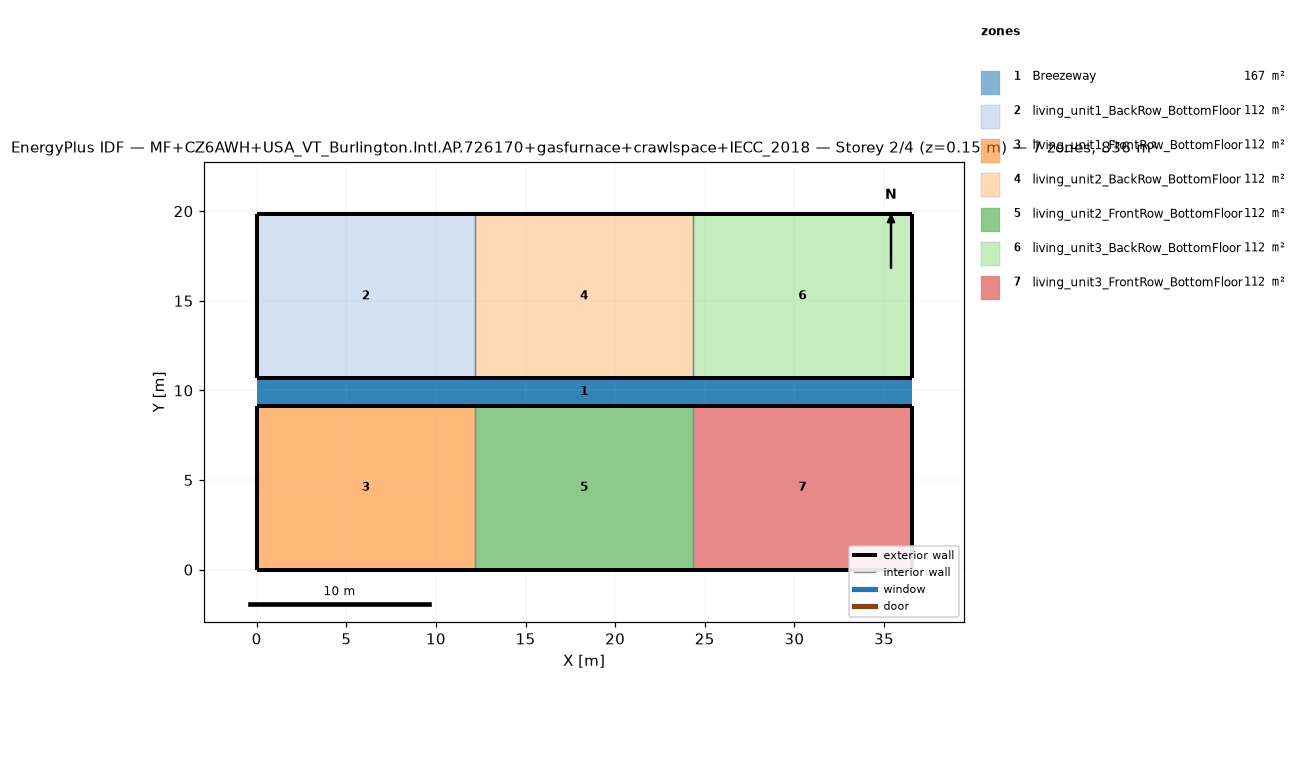
=== STOREY PLAN SPEC (per zone: floor XY polygon, exterior-wall plan segments, windows/doors) ===
zone 1: Breezeway  (167.0 m²)
  floor: (36.54, 9.16) (0.00, 9.16) (0.00, 10.68) (36.54, 10.68)
  floor: (36.54, 9.16) (0.00, 9.16) (0.00, 10.68) (36.54, 10.68)
  floor: (36.54, 9.16) (0.00, 9.16) (0.00, 10.68) (36.54, 10.68)
zone 2: living_unit1_BackRow_BottomFloor  (111.5 m²)
  floor: (12.18, 10.68) (0.00, 10.68) (0.00, 19.84) (12.18, 19.84)
  exterior wall: (0.00, 10.68) – (12.18, 10.68)  [12.2 m]
  exterior wall: (12.18, 19.84) – (0.00, 19.84)  [12.2 m]
  exterior wall: (0.00, 19.84) – (0.00, 10.68)  [9.2 m]
  interior walls: 1
zone 3: living_unit1_FrontRow_BottomFloor  (111.5 m²)
  floor: (12.18, 0.00) (0.00, 0.00) (0.00, 9.16) (12.18, 9.16)
  exterior wall: (0.00, 0.00) – (12.18, 0.00)  [12.2 m]
  exterior wall: (12.18, 9.16) – (0.00, 9.16)  [12.2 m]
  exterior wall: (0.00, 9.16) – (0.00, 0.00)  [9.2 m]
  interior walls: 1
zone 4: living_unit2_BackRow_BottomFloor  (111.5 m²)
  floor: (24.36, 10.68) (12.18, 10.68) (12.18, 19.84) (24.36, 19.84)
  exterior wall: (12.18, 10.68) – (24.36, 10.68)  [12.2 m]
  exterior wall: (24.36, 19.84) – (12.18, 19.84)  [12.2 m]
  interior walls: 2
zone 5: living_unit2_FrontRow_BottomFloor  (111.5 m²)
  floor: (24.36, 0.00) (12.18, 0.00) (12.18, 9.16) (24.36, 9.16)
  exterior wall: (12.18, 0.00) – (24.36, 0.00)  [12.2 m]
  exterior wall: (24.36, 9.16) – (12.18, 9.16)  [12.2 m]
  interior walls: 2
zone 6: living_unit3_BackRow_BottomFloor  (111.5 m²)
  floor: (36.54, 10.68) (24.36, 10.68) (24.36, 19.84) (36.54, 19.84)
  exterior wall: (24.36, 10.68) – (36.54, 10.68)  [12.2 m]
  exterior wall: (36.54, 10.68) – (36.54, 19.84)  [9.2 m]
  exterior wall: (36.54, 19.84) – (24.36, 19.84)  [12.2 m]
  interior walls: 1
zone 7: living_unit3_FrontRow_BottomFloor  (111.5 m²)
  floor: (36.54, 0.00) (24.36, 0.00) (24.36, 9.16) (36.54, 9.16)
  exterior wall: (24.36, 0.00) – (36.54, 0.00)  [12.2 m]
  exterior wall: (36.54, 0.00) – (36.54, 9.16)  [9.2 m]
  exterior wall: (36.54, 9.16) – (24.36, 9.16)  [12.2 m]
  interior walls: 1

=== DERIVED (storey summary) ===
Building: MF+CZ6AWH+USA_VT_Burlington.Intl.AP.726170+gasfurnace+crawlspace+IECC_2018
Storey: 2 of 4  (floor level z = 0.15 m)
Storey gross floor area: 836.2 m²
Zones on this storey: 7
  - Breezeway: floor 167.0 m²
  - living_unit1_BackRow_BottomFloor: floor 111.5 m²; exterior wall 33.5 m (86.9 m²); WWR 0.0%
  - living_unit1_FrontRow_BottomFloor: floor 111.5 m²; exterior wall 33.5 m (86.9 m²); WWR 0.0%
  - living_unit2_BackRow_BottomFloor: floor 111.5 m²; exterior wall 24.4 m (63.1 m²); WWR 0.0%
  - living_unit2_FrontRow_BottomFloor: floor 111.5 m²; exterior wall 24.4 m (63.1 m²); WWR 0.0%
  - living_unit3_BackRow_BottomFloor: floor 111.5 m²; exterior wall 33.5 m (86.9 m²); WWR 0.0%
  - living_unit3_FrontRow_BottomFloor: floor 111.5 m²; exterior wall 33.5 m (86.9 m²); WWR 0.0%
Zone adjacency (shared interzone walls):
  - living_unit1_BackRow_BottomFloor ↔ living_unit2_BackRow_BottomFloor
  - living_unit1_FrontRow_BottomFloor ↔ living_unit2_FrontRow_BottomFloor
  - living_unit2_BackRow_BottomFloor ↔ living_unit3_BackRow_BottomFloor
  - living_unit2_FrontRow_BottomFloor ↔ living_unit3_FrontRow_BottomFloor